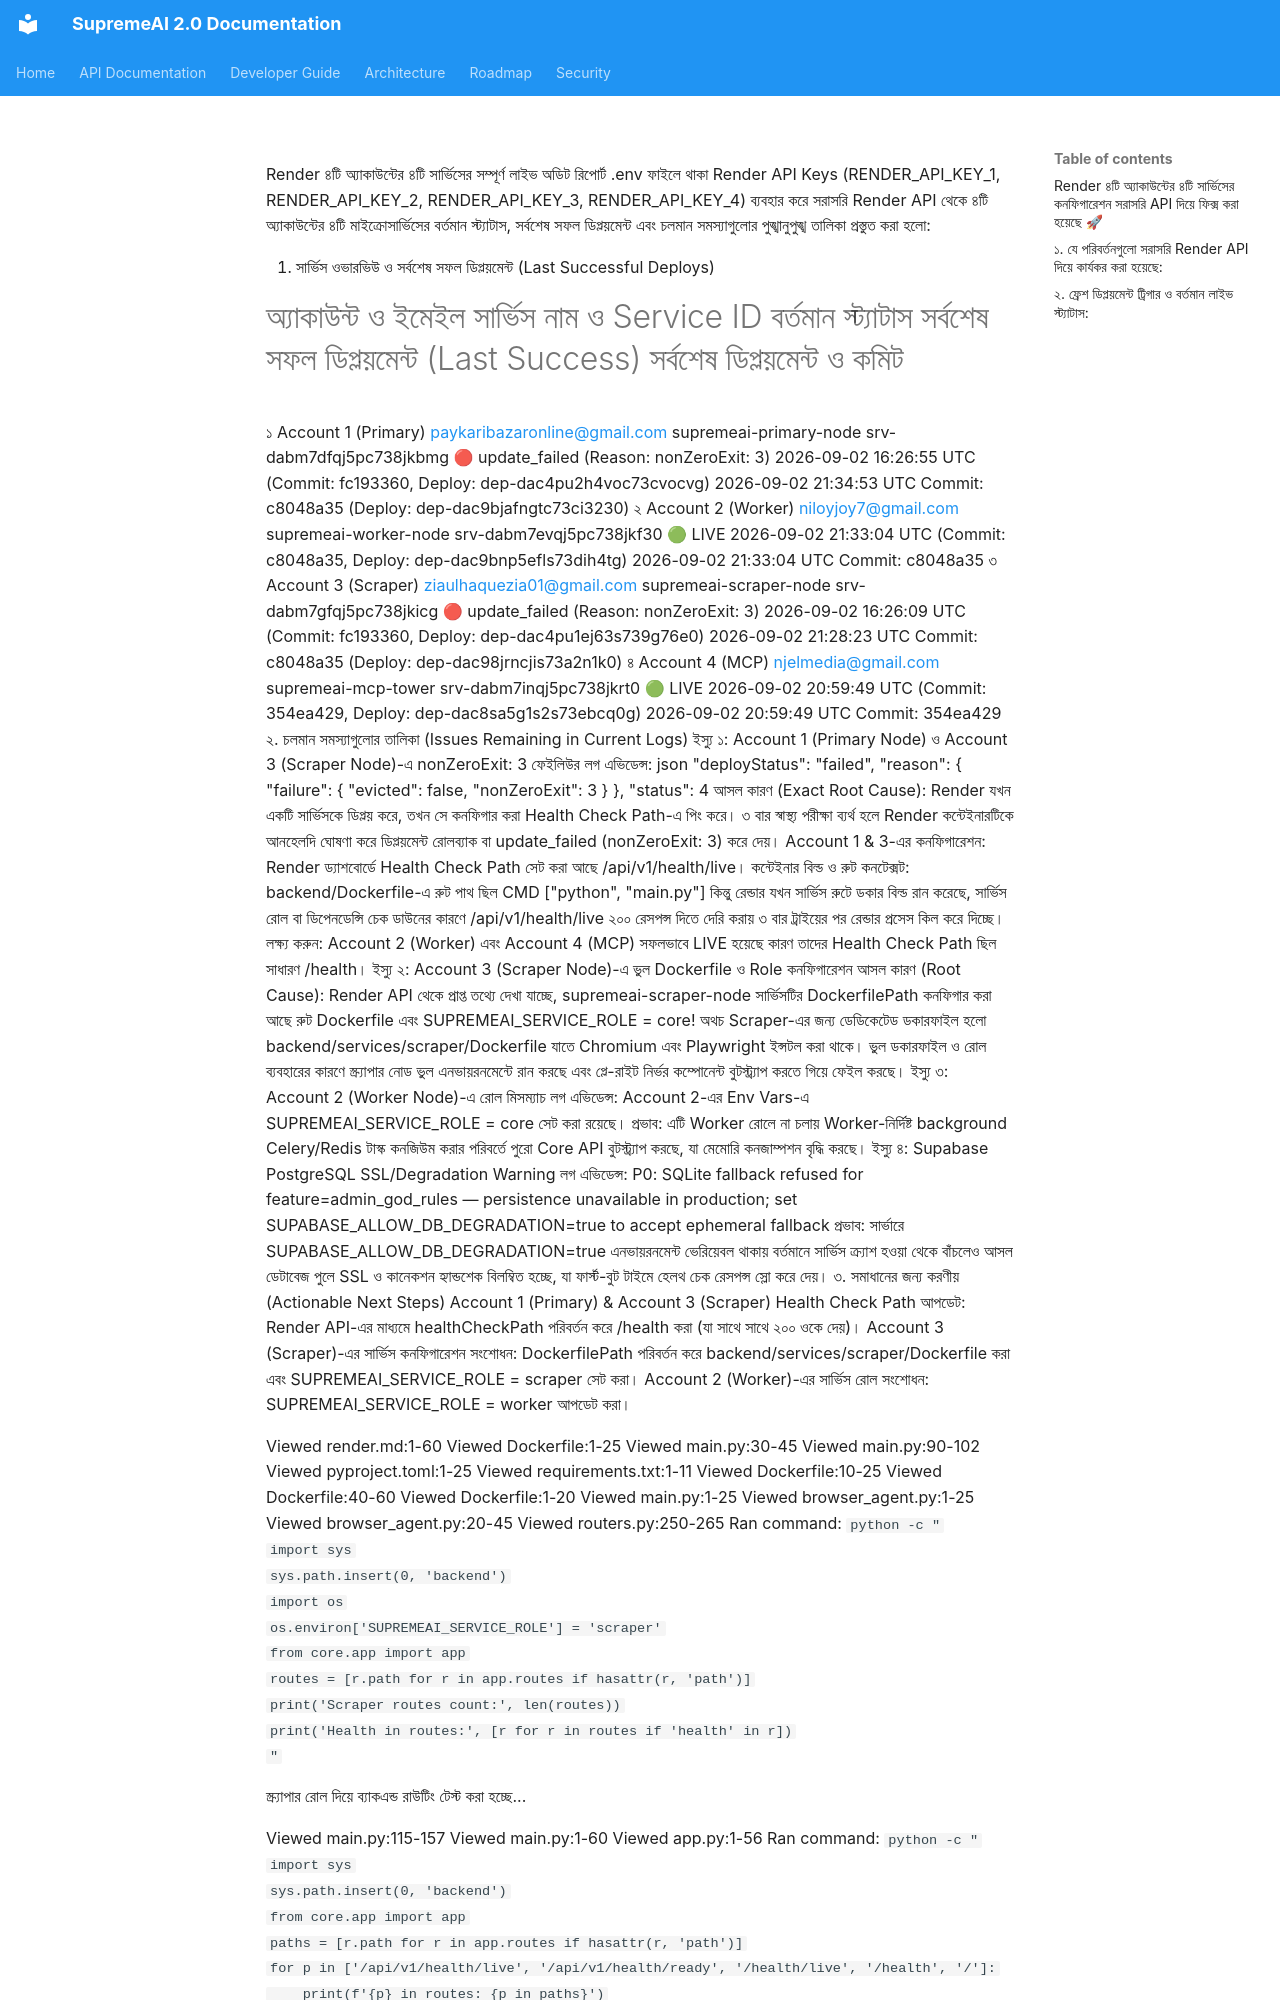

repository: SaifulHaqueNiloy/supremeai · page: audits/render_4accounts_live_audit_report/index.html · generator: mkdocs

Render ৪টি অ্যাকাউন্টের ৪টি সার্ভিসের সম্পূর্ণ লাইভ অডিট রিপোর্ট
.env ফাইলে থাকা Render API Keys (RENDER_API_KEY_1, RENDER_API_KEY_2, RENDER_API_KEY_3, RENDER_API_KEY_4) ব্যবহার করে সরাসরি Render API থেকে ৪টি অ্যাকাউন্টের ৪টি মাইক্রোসার্ভিসের বর্তমান স্ট্যাটাস, সর্বশেষ সফল ডিপ্লয়মেন্ট এবং চলমান সমস্যাগুলোর পুঙ্খানুপুঙ্খ তালিকা প্রস্তুত করা হলো:

১. সার্ভিস ওভারভিউ ও সর্বশেষ সফল ডিপ্লয়মেন্ট (Last Successful Deploys)
